Photos from the image-classification dataset "data" in the GitHub repository Beulla/ml_pipelines_summative. Its 2 classes are: dyslexic, non dyslexic.

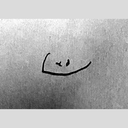
Label: dyslexic

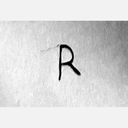
Label: non dyslexic

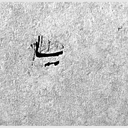
Label: dyslexic

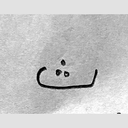
Label: dyslexic

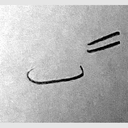
Label: non dyslexic

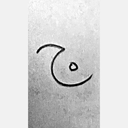
Label: dyslexic
